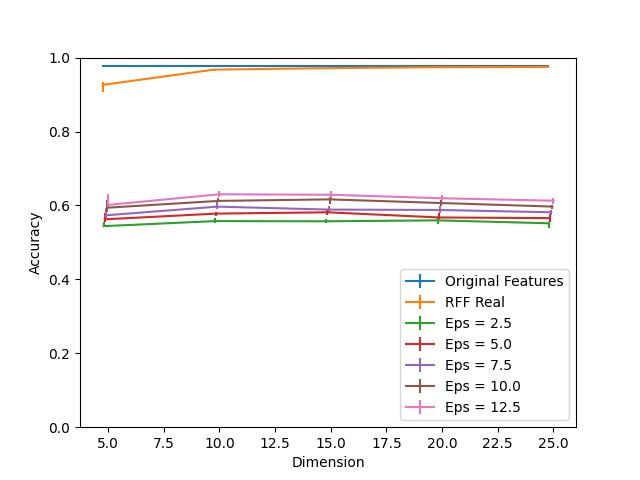

The table this chart was drawn from, first rows:
Dimension, RFF Real, RFF Real 25, RFF Real 75, Eps = 2.5, Eps = 2.5 25, Eps = 2.5 75, Eps = 5.0, Eps = 5.0 25, Eps = 5.0 75, Eps = 7.5, Eps = 7.5 25, Eps = 7.5 75, Eps = 10.0, Eps = 10.0 25, Eps = 10.0 75, Eps = 12.5, Eps = 12.5 25, Eps = 12.5 75, Original Features
5, 0.9262, 0.01896, 0.008996, 0.544, 0.003655, 0.01045, 0.5625, 0.008158, 0.01571, 0.5733, 0.007694, 0.01998, 0.5939, 0.01245, 0.02027, 0.6015, 0.007653, 0.0294, 0.9764
10, 0.9674, 0.003291, 0.00101, 0.5576, 0.005876, 0.008178, 0.5779, 0.006714, 0.005644, 0.5968, 0.007007, 0.01197, 0.6123, 0.00422, 0.007088, 0.6302, 0.00628, 0.01012, 0.9764
15, 0.9714, 0.001827, 0.0009693, 0.5571, 0.003665, 0.007179, 0.5815, 0.00837, 0.005553, 0.5888, 0.005836, 0.009733, 0.6164, 0.01213, 0.005493, 0.6289, 0.01185, 0.01017, 0.9764
20, 0.974, 0.001595, 0.001373, 0.5596, 0.01043, 0.007229, 0.5675, 0.004695, 0.0128, 0.5877, 0.008774, 0.01181, 0.6066, 0.00838, 0.008309, 0.6194, 0.005573, 0.009551, 0.9764
25, 0.9748, 0.0009491, 0.000525, 0.5517, 0.01222, 0.003645, 0.5656, 0.009117, 0.01085, 0.5815, 0.007502, 0.006825, 0.5969, 0.007411, 0.005533, 0.6128, 0.008007, 0.008249, 0.9764
